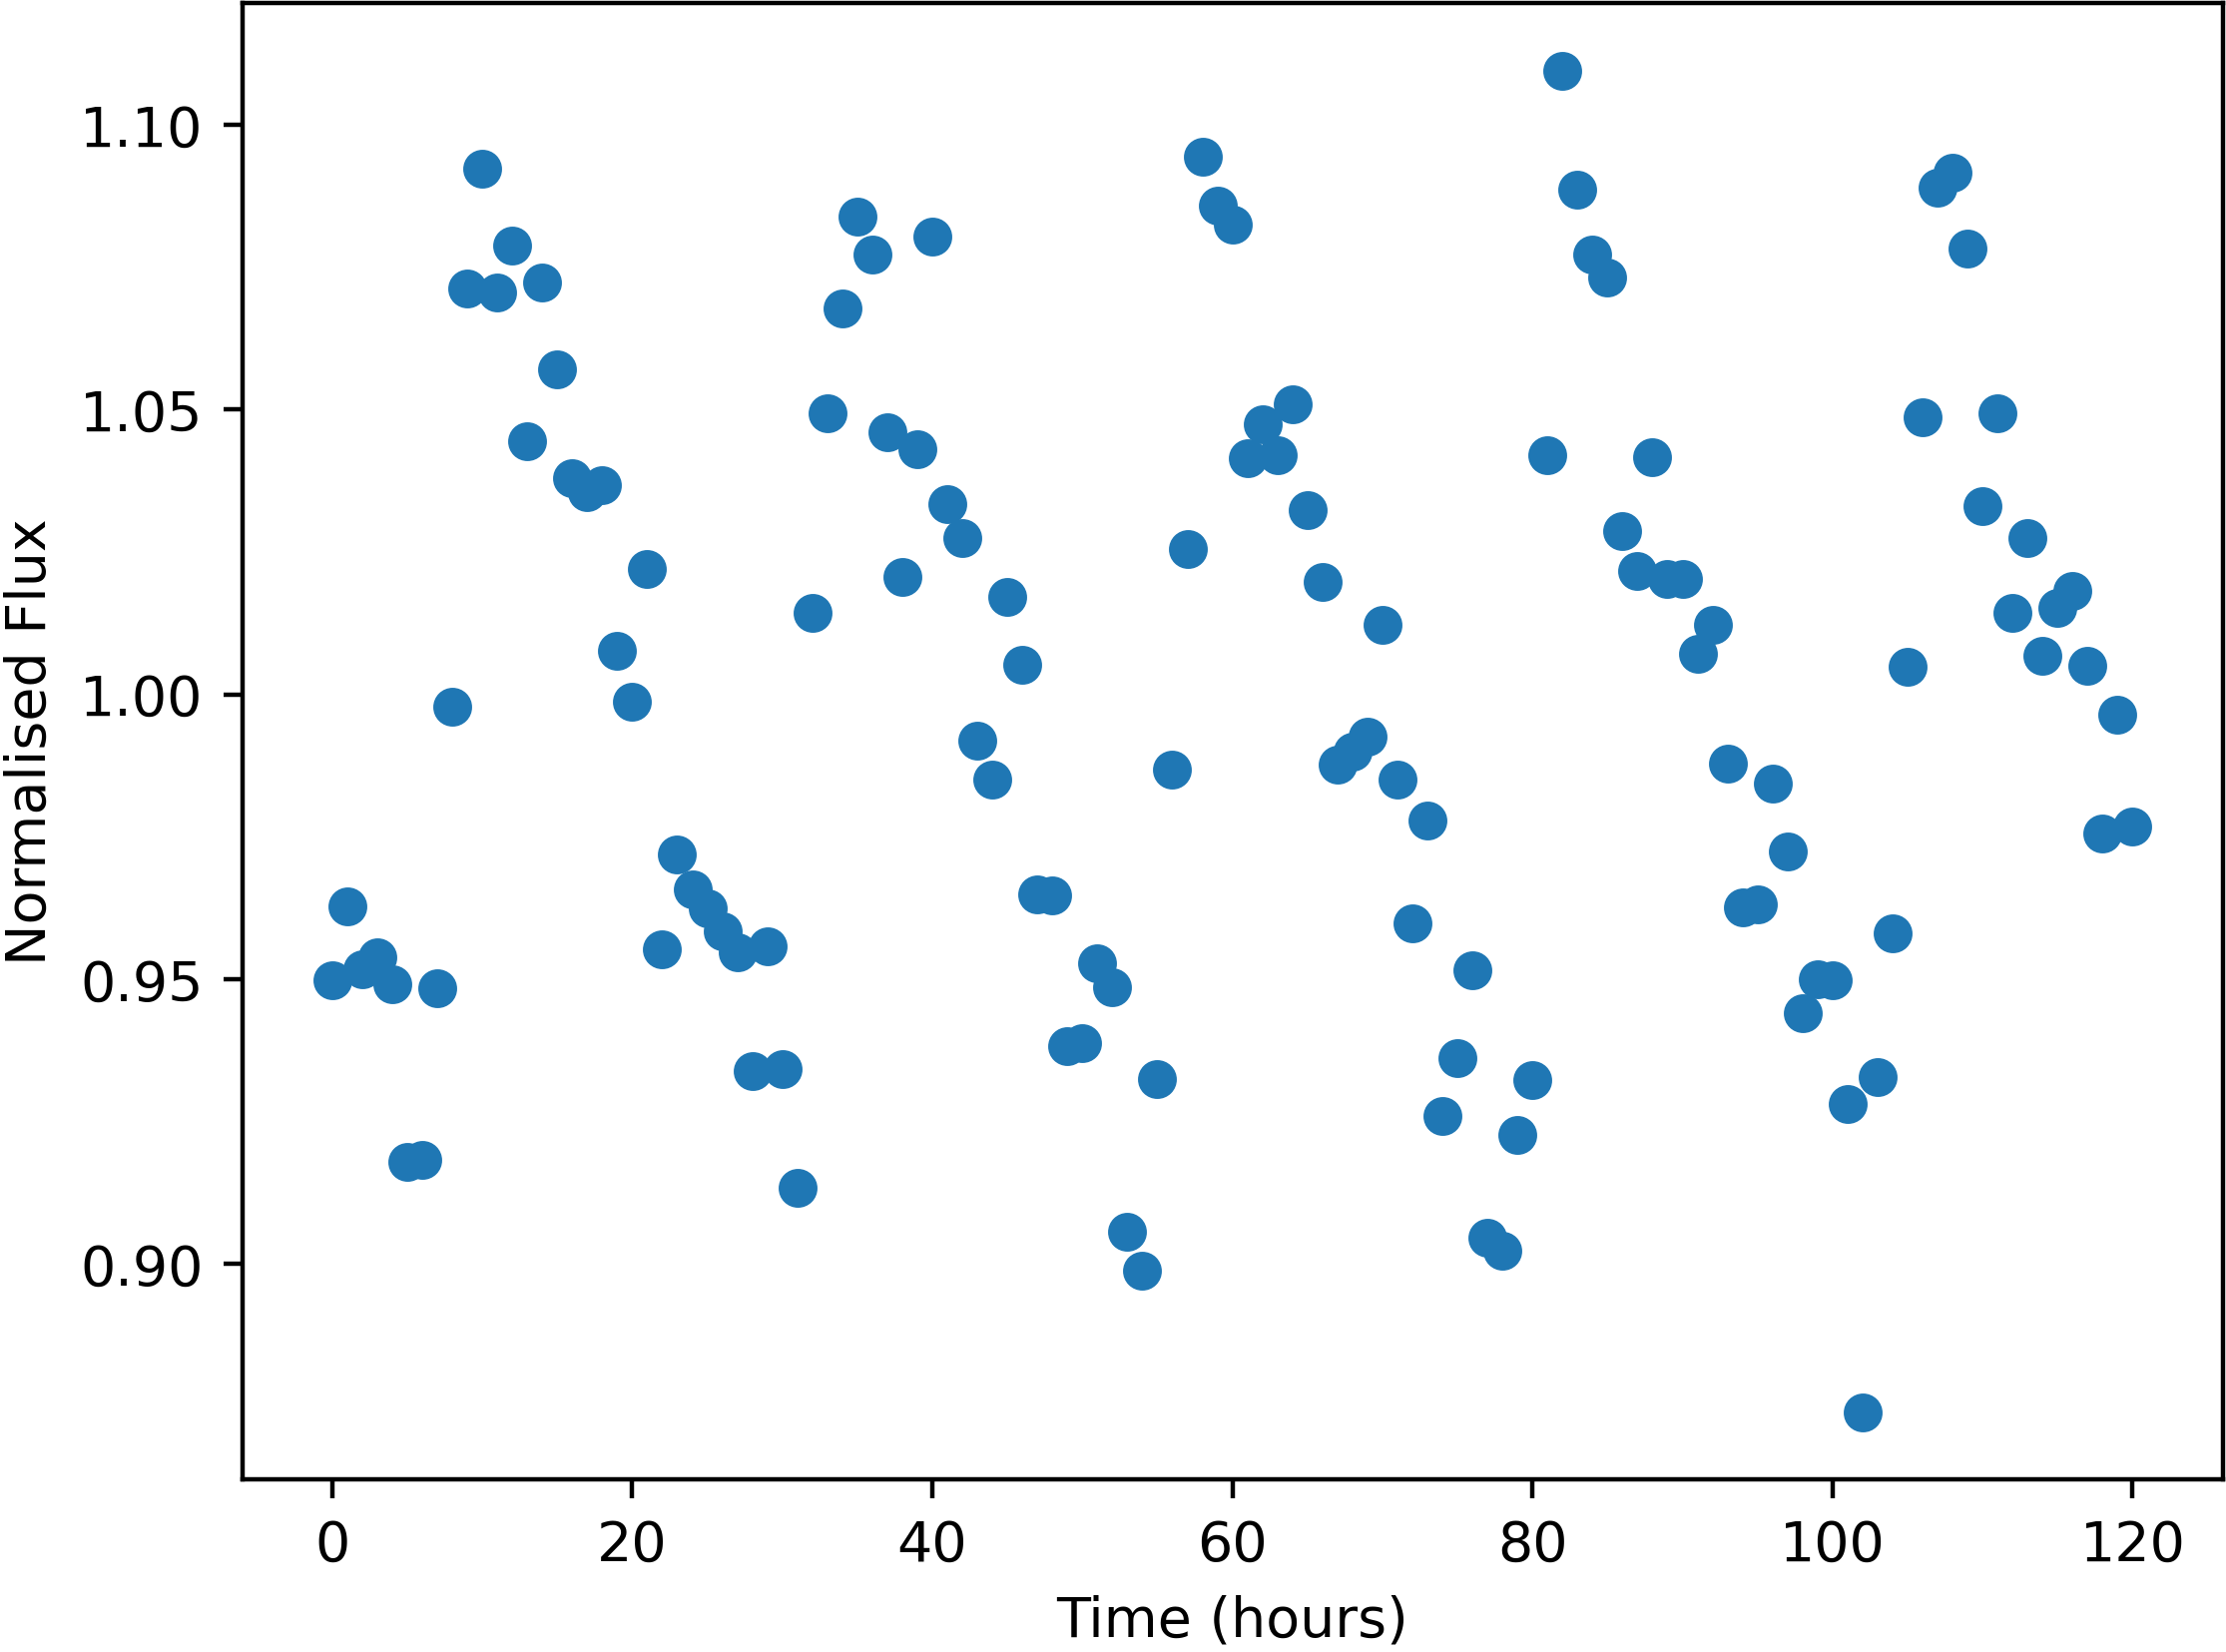

The data file committed next to this chart (first rows):
Time, NormalisedFlux
0.0, 0.9498
1.0, 0.9628
2.0, 0.9517
3.0, 0.954
4.0, 0.9491
5.0, 0.9179
6.0, 0.9182
7.0, 0.9484
8.0, 0.9978
9.0, 1.071
10.0, 1.092
11.0, 1.071
12.0, 1.079
13.0, 1.044
14.0, 1.072
15.0, 1.057
16.0, 1.038
17.0, 1.036
18.0, 1.037
19.0, 1.008
20.0, 0.9987
21.0, 1.022
22.0, 0.9553
23.0, 0.972
24.0, 0.9658
25.0, 0.9625
26.0, 0.9585
27.0, 0.9547
28.0, 0.9339
29.0, 0.9558
30.0, 0.9342
31.0, 0.9133
32.0, 1.014
33.0, 1.049
34.0, 1.068
35.0, 1.084
36.0, 1.077
37.0, 1.046
38.0, 1.021
39.0, 1.043
40.0, 1.08
41.0, 1.033
42.0, 1.027
43.0, 0.9919
44.0, 0.985
45.0, 1.017
46.0, 1.005
47.0, 0.9649
48.0, 0.9648
49.0, 0.9383
50.0, 0.9388
51.0, 0.9527
52.0, 0.9487
53.0, 0.9056
54.0, 0.8988
55.0, 0.9325
56.0, 0.9868
57.0, 1.025
58.0, 1.094
59.0, 1.086
... 61 more rows
